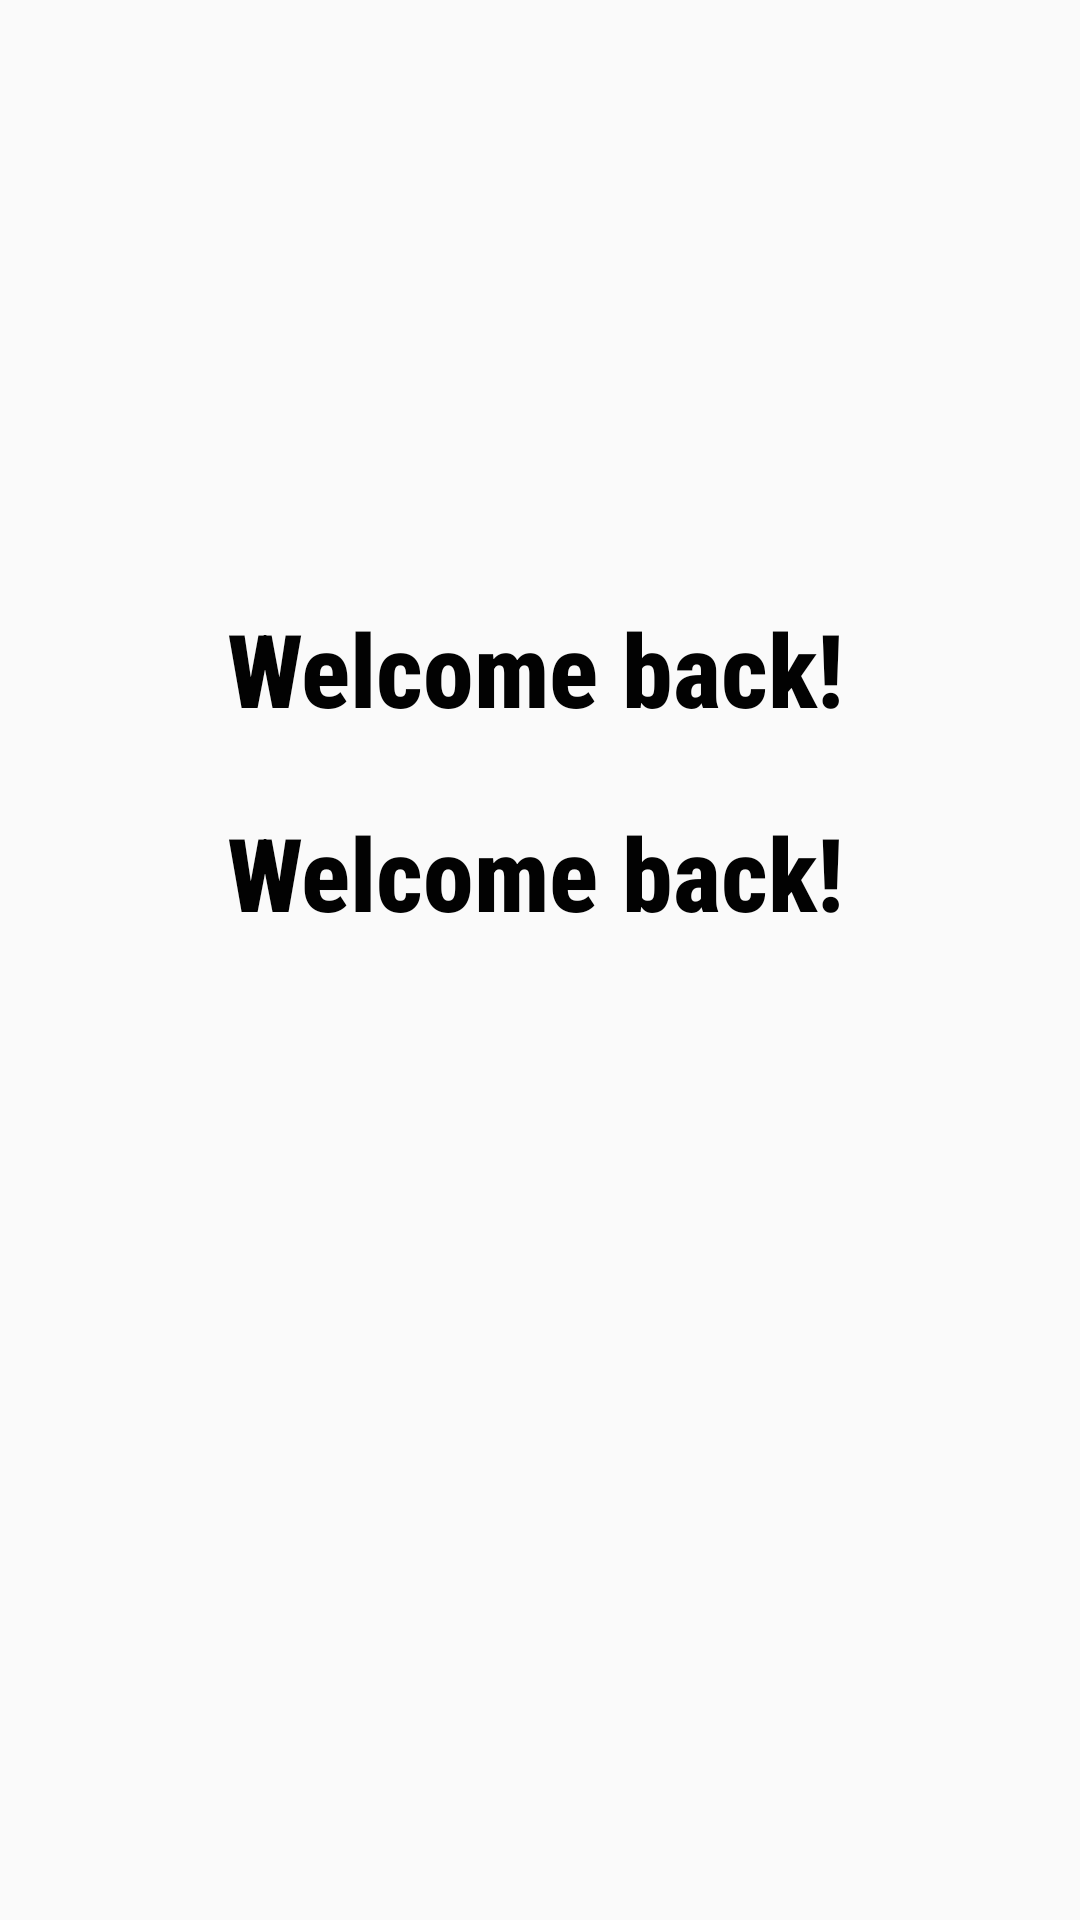

The Android layout XML behind this screen, and the referenced resources:
<!-- AndroidManifest.xml: application theme Theme.Talabat -->
<!-- res/layout/activity_home.xml -->
<?xml version="1.0" encoding="utf-8"?>
<androidx.constraintlayout.widget.ConstraintLayout xmlns:android="http://schemas.android.com/apk/res/android"
    xmlns:app="http://schemas.android.com/apk/res-auto"
    xmlns:tools="http://schemas.android.com/tools"
    android:layout_width="match_parent"
    android:layout_height="match_parent"
    tools:context=".Home">

    <TextView
        android:id="@+id/textview"
        android:layout_width="223dp"
        android:layout_height="45dp"
        android:layout_marginTop="268dp"
        android:fontFamily="sans-serif-condensed-medium"
        android:text="@string/Welcome"
        android:textColor="#020202"
        android:textSize="34sp"
        android:textStyle="bold"
        app:layout_constraintEnd_toEndOf="parent"
        app:layout_constraintHorizontal_bias="0.553"
        app:layout_constraintStart_toStartOf="parent"
        app:layout_constraintTop_toTopOf="parent" />

    <TextView
        android:id="@+id/textView"
        android:layout_width="223dp"
        android:layout_height="45dp"
        android:layout_marginTop="200dp"
        android:fontFamily="sans-serif-condensed-medium"
        android:text="@string/Welcome"
        android:textColor="#020202"
        android:textSize="34sp"
        android:textStyle="bold"
        app:layout_constraintEnd_toEndOf="parent"
        app:layout_constraintHorizontal_bias="0.553"
        app:layout_constraintStart_toStartOf="parent"
        app:layout_constraintTop_toTopOf="parent" />
</androidx.constraintlayout.widget.ConstraintLayout>
<!-- resources referenced by this layout -->
<resources>
  <string name="Welcome">Welcome back!</string>
  <style name="Theme.Talabat" parent="Theme.MaterialComponents.DayNight.NoActionBar.Bridge">
          
          <item name="colorPrimary">@color/purple_500</item>
          <item name="colorPrimaryVariant">@color/purple_700</item>
          <item name="colorOnPrimary">@color/white</item>
          
          <item name="colorSecondary">@color/teal_200</item>
          <item name="colorSecondaryVariant">@color/teal_700</item>
          <item name="colorOnSecondary">@color/black</item>
          
          <item name="android:statusBarColor" tools:targetApi="l">?attr/colorPrimaryVariant</item>
          
      </style>
  <!-- not gathered from this repository: default colours our renderer supplied (Android Studio template values) -->
  <color name="purple_500">#FF6200EE</color>
  <color name="purple_700">#FF3700B3</color>
  <color name="teal_200">#FF03DAC5</color>
  <color name="teal_700">#FF018786</color>
  <color name="black">#FF000000</color>
  <color name="white">#FFFFFFFF</color>
</resources>
